Run: headless pygame with SDL's dummy video driver; simulated clock (each Clock.tick advances the game by its frame time, no real sleeping); random seed 0; keys injected as events and as key.get_pressed() state; no mouse input; restart key R tapped at the start of phases 3 and 4.
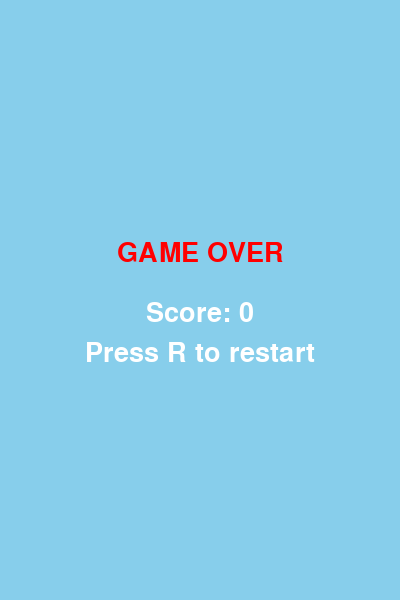
Frame 1 of 4 · flips 1–60 · no input
Frame 2 of 4 · flips 61–180 · tapped SPACE, RETURN · held RIGHT (→), D · screen unchanged from frame 1, image omitted
Frame 3 of 4 · flips 181–300 · tapped R · held DOWN (↓), S · screen unchanged from frame 2, image omitted
Frame 4 of 4 · flips 301–420 · tapped R · held LEFT (←), A, UP (↑), W · screen unchanged from frame 3, image omitted

The pygame program that drew these frames:

import pygame
import sys
import random

pygame.init()

# Okno
WIDTH = 400
HEIGHT = 600
screen = pygame.display.set_mode((WIDTH, HEIGHT))
pygame.display.set_caption("Flappy Bird")

clock = pygame.time.Clock()
font = pygame.font.SysFont(None, 40)

# Barvy
BLUE = (135, 206, 235)
YELLOW = (255, 255, 0)
GREEN = (0, 200, 0)
WHITE = (255, 255, 255)
RED = (255, 0, 0)

# Pták
bird_x = 100
bird_y = 300
bird_radius = 20
bird_velocity = 0
gravity = 0.25   # pomalejší pád
jump_strength = -7  # menší skok

# Trubky
pipe_width = 60
pipe_gap = 200
pipe_velocity = 3
pipes = []

# Skóre
score = 0
game_active = True


def reset_game():
    global bird_y, bird_velocity, pipes, score, game_active
    bird_y = 300
    bird_velocity = 0
    pipes = []
    score = 0
    game_active = True

# Hlavní smyčka
while True:
    for event in pygame.event.get():
        if event.type == pygame.QUIT:
            pygame.quit()
            sys.exit()
        if event.type == pygame.KEYDOWN:
            if game_active:
                if event.key == pygame.K_SPACE:
                    bird_velocity = jump_strength  # skok
            else:
                if event.key == pygame.K_r:  # restart
                    reset_game()

    if game_active:
        # Pohyb ptáka
        bird_velocity += gravity
        bird_y += bird_velocity

        # Přidávání trubek
        if len(pipes) == 0 or pipes[-1][0] < WIDTH - 270:
            pipe_height = random.randint(100, HEIGHT - pipe_gap - 100)
            pipes.append([WIDTH, pipe_height, False])  # False = ještě nepočítané skóre

        # Pohyb trubek a kreslení
        screen.fill(BLUE)
        pygame.draw.circle(screen, YELLOW, (bird_x, int(bird_y)), bird_radius)

        for pipe in pipes:
            pipe[0] -= pipe_velocity
            pygame.draw.rect(screen, GREEN, (pipe[0], 0, pipe_width, pipe[1]))  # horní
            pygame.draw.rect(screen, GREEN, (pipe[0], pipe[1] + pipe_gap, pipe_width, HEIGHT - pipe[1] - pipe_gap))  # dolní

            # Kontrola kolize
            if (bird_x + bird_radius > pipe[0] and bird_x - bird_radius < pipe[0] + pipe_width):
                if bird_y - bird_radius < pipe[1] or bird_y + bird_radius > pipe[1] + pipe_gap:
                    game_active = False

            # Přičtení skóre, když pták projde trubkou
            if not pipe[2] and pipe[0] + pipe_width < bird_x:
                score += 1
                pipe[2] = True

        # Odstranění starých trubek
        pipes = [pipe for pipe in pipes if pipe[0] + pipe_width > 0]

        # Kolize se zemí nebo stropem
        if bird_y + bird_radius > HEIGHT or bird_y - bird_radius < 0:
            game_active = False

        # Skóre na obrazovce
        score_text = font.render("Score: " + str(score), True, WHITE)
        screen.blit(score_text, (10, 10))

    else:
        # Game Over obrazovka
        screen.fill(BLUE)
        game_over_text = font.render("GAME OVER", True, RED)
        score_text = font.render("Score: " + str(score), True, WHITE)
        restart_text = font.render("Press R to restart", True, WHITE)
        screen.blit(game_over_text, (WIDTH//2 - game_over_text.get_width()//2, HEIGHT//2 - 60))
        screen.blit(score_text, (WIDTH//2 - score_text.get_width()//2, HEIGHT//2))
        screen.blit(restart_text, (WIDTH//2 - restart_text.get_width()//2, HEIGHT//2 + 40))

    pygame.display.update()
    clock.tick(60)
